Run: headless pygame with SDL's dummy video driver; simulated clock (each Clock.tick advances the game by its frame time, no real sleeping); random seed 0; keys injected as events and as key.get_pressed() state; no mouse input.
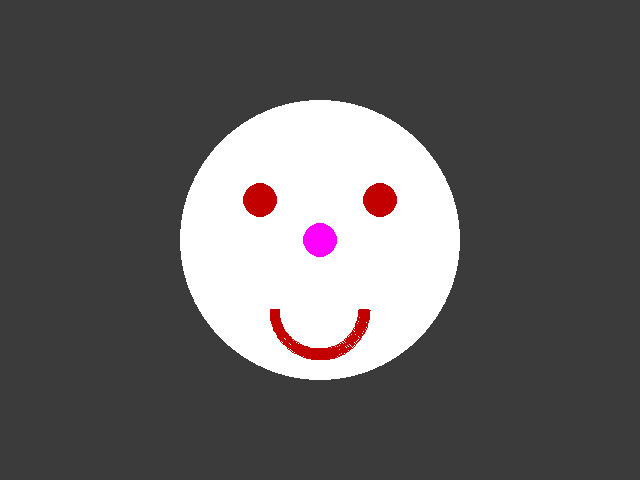
Frame 1 of 4 · flips 1–60 · no input
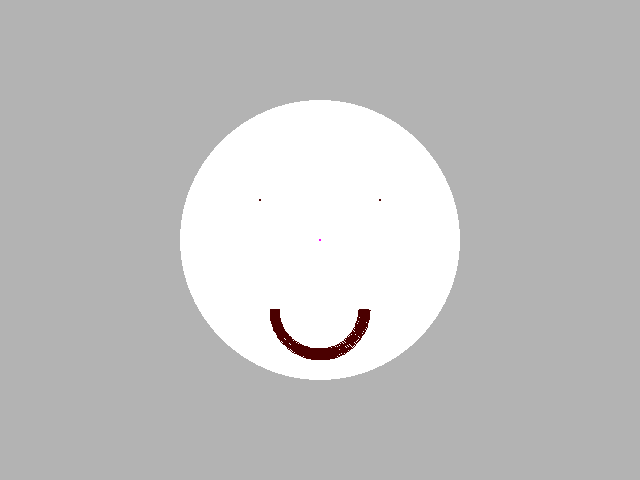
Frame 2 of 4 · flips 61–180 · tapped SPACE, RETURN · held RIGHT (→), D
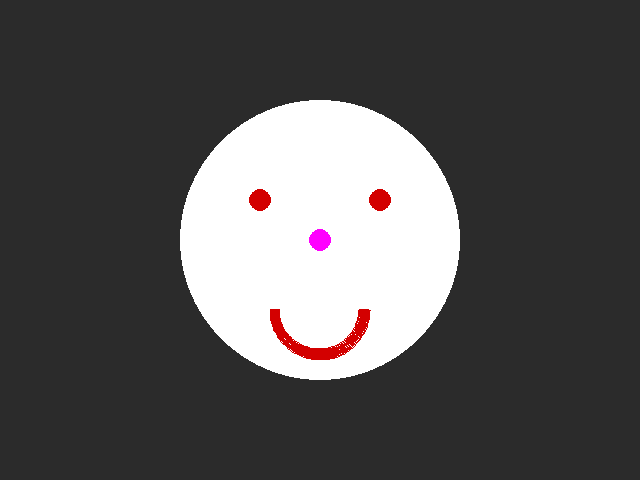
Frame 3 of 4 · flips 181–300 · held DOWN (↓), S
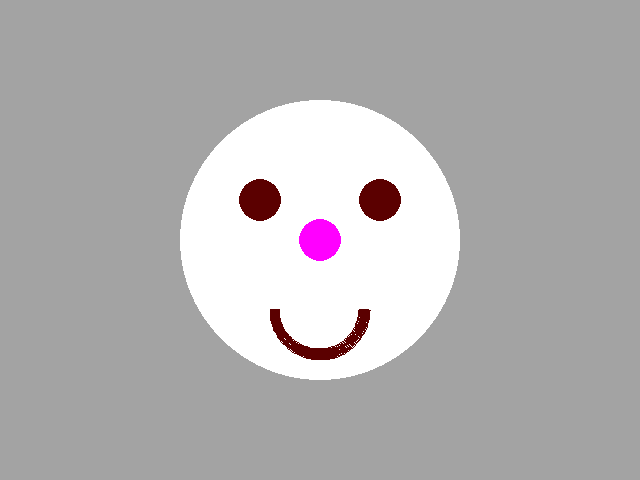
Frame 4 of 4 · flips 301–420 · held LEFT (←), A, UP (↑), W

The pygame program that drew these frames:

# TODO: Copy all of your   03-Colors.py   program and put it below this comment.
# TODO    One way to do so is:
# TODO      1. Inside  03-Colors.py,  do:
# TODO           -- Control-A (to SELECT the entire contents of the file, then
# TODO           -- Control-C (to COPY that entire selection)
# TODO      2. Inside this file:
# TODO           -- Click below this comment, then
# TODO           -- Control-V (to PASTE the copied code into this file.


# TODO: In this module we'll start drawing a simple smiley face
#  Yellow circle for the head
#  Two black circle eyes
#  Red rectangle (rect) mouth
#  Red circle nose.

import pygame
import math

pygame.init()

running = True

frame = pygame.display.set_mode((640, 480))

red_value = 255
circle_radius = 25

screen_red = 0
screen_green = 0
screen_blue = 0

while running:
    for event in pygame.event.get():
        if event.type == pygame.QUIT:
            running = False

    frame.fill((screen_red, screen_green, screen_blue))

    screen_red += 1

    if screen_red > 255:
        screen_red = 0

    screen_green += 1

    if screen_green > 255:
        screen_green = 0

    screen_blue += 1

    if screen_blue > 255:
        screen_blue = 0

    red_value -= 1

    if red_value < 0:
        red_value = 255

    circle_radius -= 1

    if circle_radius < 0:
        circle_radius = 25

    face = pygame.draw.circle(frame, (255, 255, 255), (320, 240), 140)

    left_eye = pygame.draw.circle(frame, (red_value, 0, 0), (260, 200), circle_radius)

    right_eye = pygame.draw.circle(frame, (red_value, 0, 0), (380, 200), circle_radius)

    nose = pygame.draw.circle(frame, (255, 0, 255), (320, 240), circle_radius)

    mouth = pygame.draw.arc(frame, (red_value, 0, 0), (270, 260, 100, 100), math.pi, 2*math.pi, 10)

    pygame.display.update()
